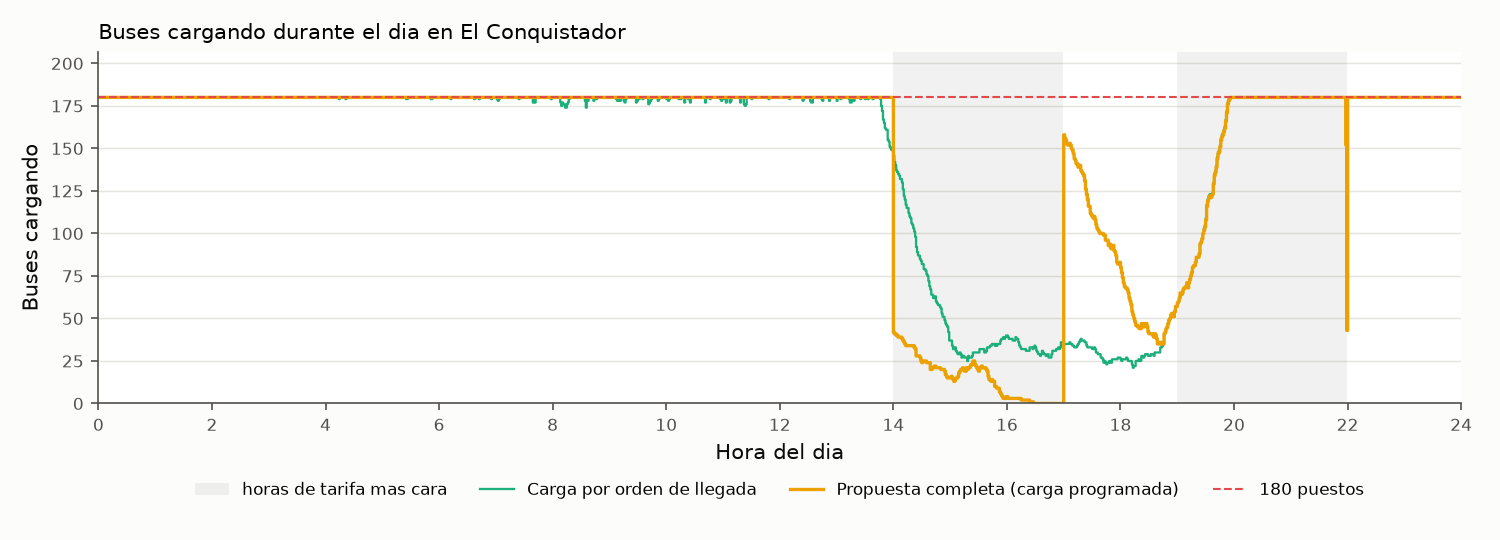

Values plotted in this chart, from the file beside it:
minuto; orden_de_llegada; propuesta_completa; puestos
0; 180.0; 180.0; 180
1; 180.0; 180.0; 180
2; 180.0; 180.0; 180
3; 180.0; 180.0; 180
4; 180.0; 180.0; 180
5; 180.0; 180.0; 180
6; 180.0; 180.0; 180
7; 180.0; 180.0; 180
8; 180.0; 180.0; 180
9; 180.0; 180.0; 180
10; 180.0; 180.0; 180
11; 180.0; 180.0; 180
12; 180.0; 180.0; 180
13; 180.0; 180.0; 180
14; 180.0; 180.0; 180
15; 180.0; 180.0; 180
16; 180.0; 180.0; 180
17; 180.0; 180.0; 180
18; 180.0; 180.0; 180
19; 180.0; 180.0; 180
20; 180.0; 180.0; 180
21; 180.0; 180.0; 180
22; 180.0; 180.0; 180
23; 180.0; 180.0; 180
24; 180.0; 180.0; 180
25; 180.0; 180.0; 180
26; 180.0; 180.0; 180
27; 180.0; 180.0; 180
28; 180.0; 180.0; 180
29; 180.0; 180.0; 180
30; 180.0; 180.0; 180
31; 180.0; 180.0; 180
32; 180.0; 180.0; 180
33; 180.0; 180.0; 180
34; 180.0; 180.0; 180
35; 180.0; 180.0; 180
36; 180.0; 180.0; 180
37; 180.0; 180.0; 180
38; 180.0; 180.0; 180
39; 180.0; 180.0; 180
40; 180.0; 180.0; 180
41; 180.0; 180.0; 180
42; 180.0; 180.0; 180
43; 180.0; 180.0; 180
44; 180.0; 180.0; 180
45; 180.0; 180.0; 180
46; 180.0; 180.0; 180
47; 180.0; 180.0; 180
48; 180.0; 180.0; 180
49; 180.0; 180.0; 180
50; 180.0; 180.0; 180
51; 180.0; 180.0; 180
52; 180.0; 180.0; 180
53; 180.0; 180.0; 180
54; 180.0; 180.0; 180
55; 180.0; 180.0; 180
56; 180.0; 180.0; 180
57; 180.0; 180.0; 180
58; 180.0; 180.0; 180
59; 180.0; 180.0; 180
... 1,380 more rows
